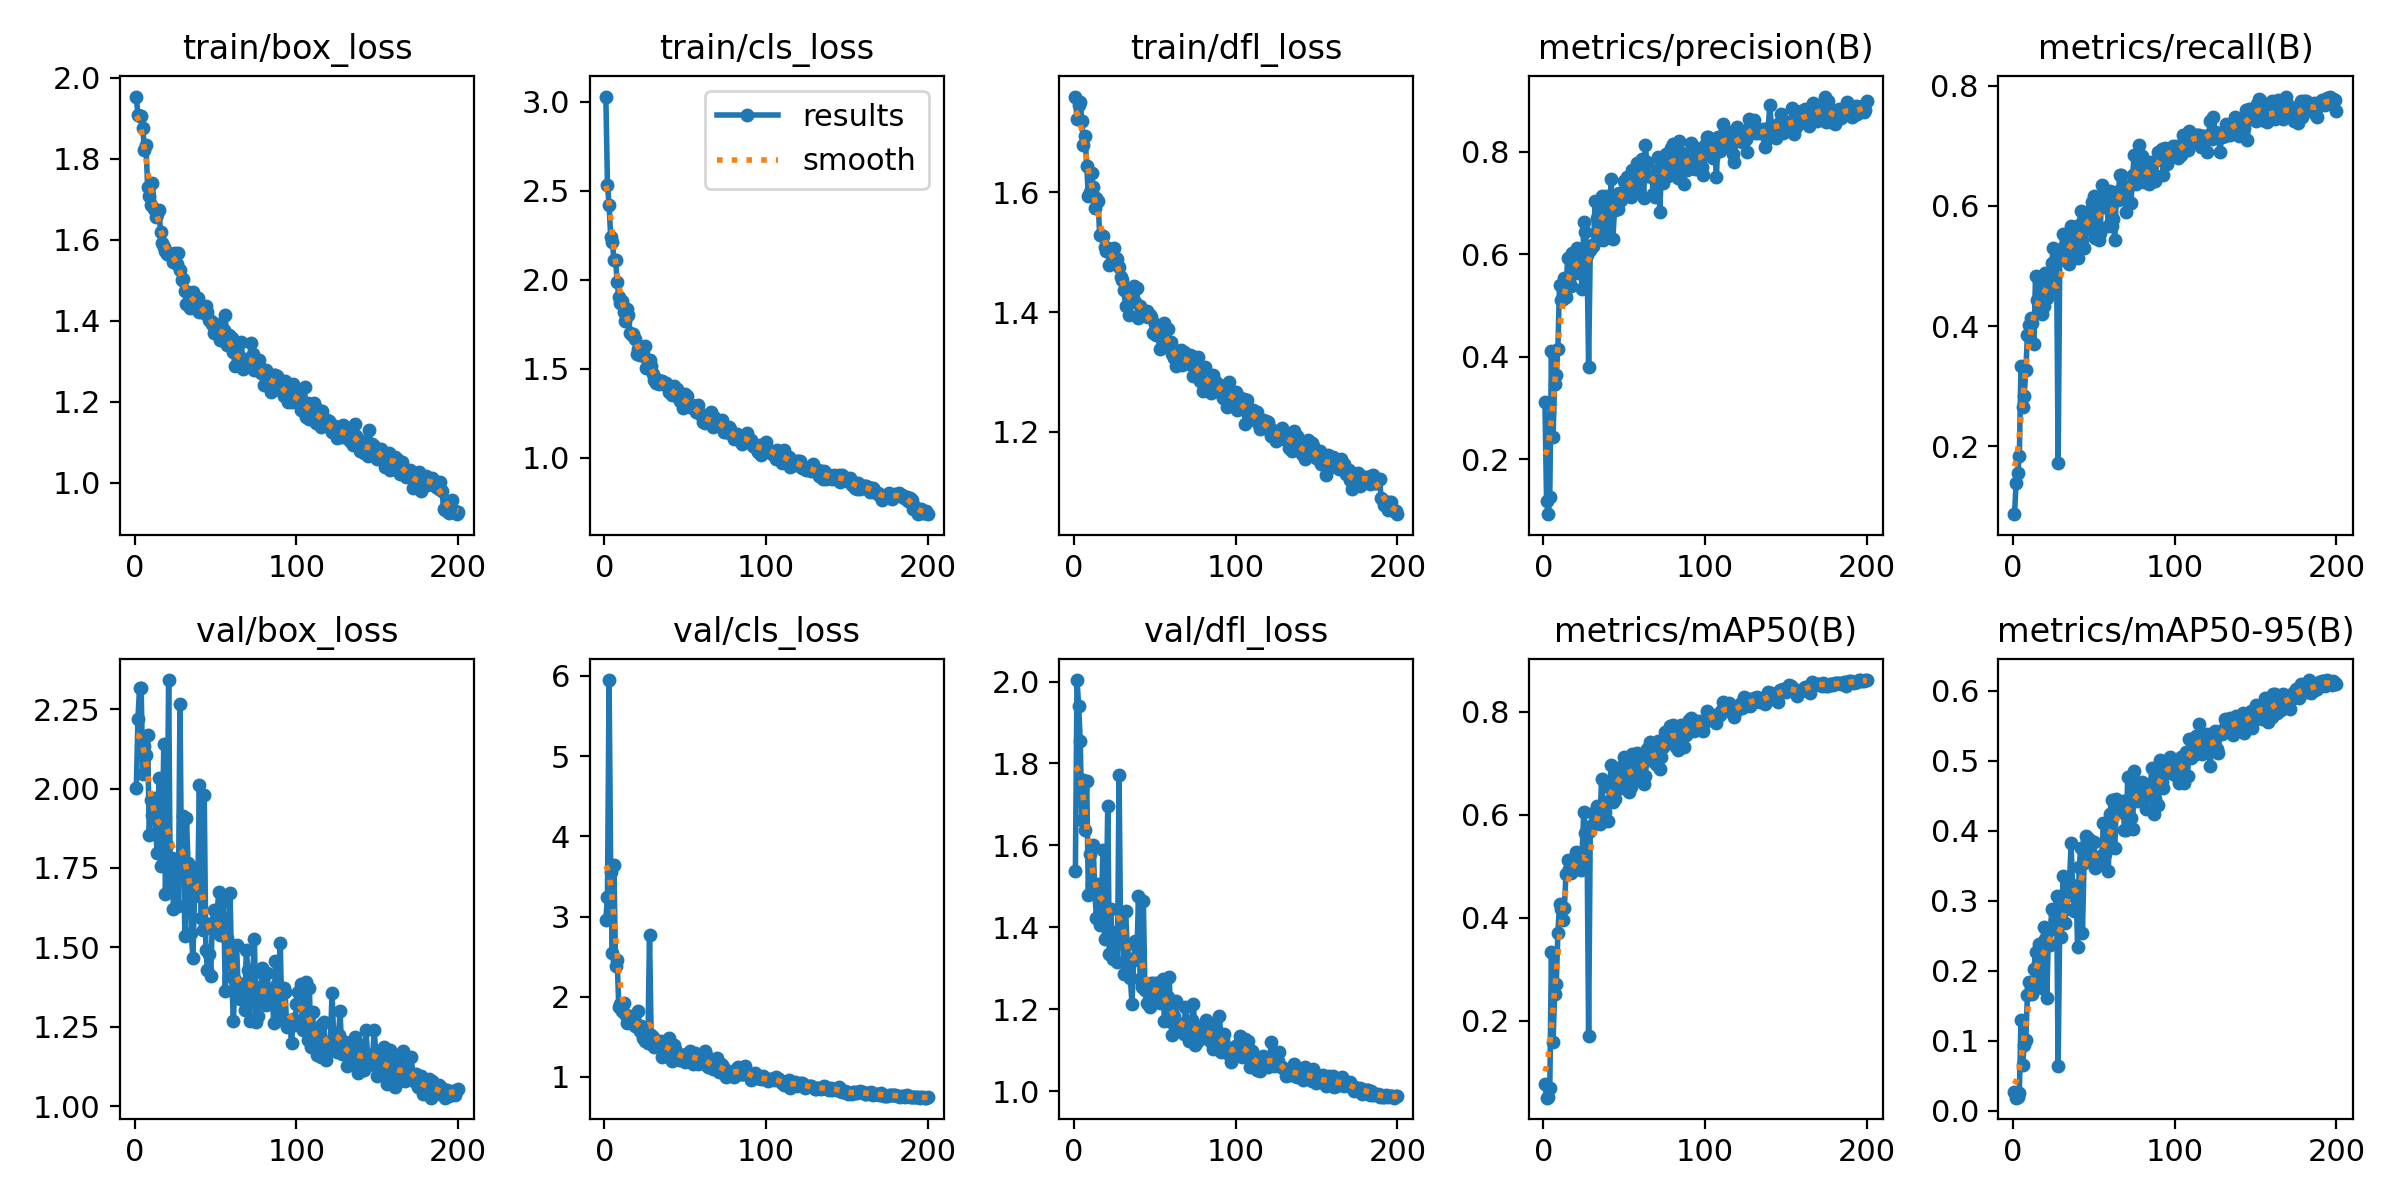

The table this chart was drawn from, first rows:
epoch, time, train/box_loss, train/cls_loss, train/dfl_loss, metrics/precision(B), metrics/recall(B), metrics/mAP50(B), metrics/mAP50-95(B), val/box_loss, val/cls_loss, val/dfl_loss, lr/pg0, lr/pg1, lr/pg2
1, 17.73, 1.954, 3.028, 1.76, 0.3114, 0.08687, 0.07692, 0.02644, 2.001, 2.961, 1.538, 0.0006525, 0.0006525, 0.0006525
2, 27, 1.909, 2.533, 1.723, 0.1191, 0.1387, 0.05047, 0.01883, 2.218, 3.24, 2.004, 0.001313, 0.001313, 0.001313
3, 35.9, 1.906, 2.419, 1.746, 0.0932, 0.1558, 0.05107, 0.01922, 2.316, 5.949, 1.941, 0.001966, 0.001966, 0.001966
4, 44.58, 1.906, 2.24, 1.751, 0.1259, 0.1832, 0.06909, 0.0261, 2.317, 3.555, 1.856, 0.00197, 0.00197, 0.00197
5, 53.3, 1.876, 2.214, 1.719, 0.412, 0.3343, 0.3337, 0.1298, 2.047, 2.551, 1.661, 0.00196, 0.00196, 0.00196
6, 62.16, 1.823, 2.113, 1.679, 0.2445, 0.2653, 0.1587, 0.06529, 2.133, 3.648, 1.759, 0.00195, 0.00195, 0.00195
7, 70.77, 1.835, 2.113, 1.694, 0.347, 0.2842, 0.2523, 0.09354, 2.106, 2.381, 1.638, 0.001941, 0.001941, 0.001941
8, 79.45, 1.731, 1.987, 1.645, 0.3649, 0.3267, 0.2712, 0.1012, 2.168, 2.454, 1.758, 0.001931, 0.001931, 0.001931
9, 88.17, 1.709, 1.904, 1.594, 0.4149, 0.3856, 0.3708, 0.1658, 1.855, 1.876, 1.479, 0.001921, 0.001921, 0.001921
10, 97.05, 1.687, 1.87, 1.6, 0.5407, 0.4013, 0.4263, 0.1846, 1.963, 1.91, 1.58, 0.001911, 0.001911, 0.001911
11, 107.1, 1.741, 1.88, 1.632, 0.5106, 0.4136, 0.4168, 0.1756, 1.916, 1.828, 1.506, 0.001901, 0.001901, 0.001901
12, 117.1, 1.676, 1.818, 1.608, 0.5134, 0.4051, 0.395, 0.1674, 1.969, 1.917, 1.6, 0.001891, 0.001891, 0.001891
13, 126.9, 1.658, 1.768, 1.575, 0.5542, 0.3702, 0.4189, 0.2026, 1.86, 1.788, 1.486, 0.001881, 0.001881, 0.001881
14, 136.7, 1.665, 1.837, 1.59, 0.5169, 0.4835, 0.4859, 0.2269, 1.796, 1.678, 1.422, 0.001871, 0.001871, 0.001871
15, 146.4, 1.674, 1.805, 1.586, 0.5934, 0.4438, 0.512, 0.1903, 2.033, 1.728, 1.506, 0.001861, 0.001861, 0.001861
16, 156.6, 1.619, 1.698, 1.53, 0.5464, 0.4769, 0.4946, 0.2376, 1.756, 1.697, 1.405, 0.001852, 0.001852, 0.001852
17, 166.4, 1.594, 1.692, 1.529, 0.5371, 0.4372, 0.4867, 0.2322, 1.806, 1.758, 1.432, 0.001842, 0.001842, 0.001842
18, 176, 1.584, 1.694, 1.527, 0.6032, 0.4192, 0.4908, 0.1752, 2.141, 1.746, 1.588, 0.001832, 0.001832, 0.001832
19, 185.6, 1.574, 1.668, 1.509, 0.586, 0.4325, 0.4984, 0.2624, 1.67, 1.632, 1.372, 0.001822, 0.001822, 0.001822
20, 195.6, 1.565, 1.584, 1.503, 0.563, 0.4878, 0.5277, 0.2454, 1.821, 1.621, 1.42, 0.001812, 0.001812, 0.001812
21, 205.2, 1.568, 1.614, 1.507, 0.6114, 0.4466, 0.5031, 0.1604, 2.342, 1.818, 1.697, 0.001802, 0.001802, 0.001802
22, 215.9, 1.565, 1.576, 1.479, 0.5796, 0.4818, 0.5137, 0.2571, 1.7, 1.572, 1.335, 0.001792, 0.001792, 0.001792
23, 226, 1.565, 1.579, 1.503, 0.5721, 0.4618, 0.4937, 0.237, 1.78, 1.63, 1.445, 0.001782, 0.001782, 0.001782
24, 235.9, 1.547, 1.584, 1.483, 0.532, 0.5042, 0.5285, 0.2883, 1.62, 1.488, 1.323, 0.001772, 0.001772, 0.001772
25, 245.7, 1.568, 1.63, 1.507, 0.6622, 0.5298, 0.605, 0.2869, 1.76, 1.447, 1.373, 0.001762, 0.001762, 0.001762
26, 255.4, 1.542, 1.505, 1.491, 0.6426, 0.4863, 0.564, 0.272, 1.774, 1.501, 1.389, 0.001752, 0.001752, 0.001752
27, 265.2, 1.569, 1.525, 1.489, 0.599, 0.5077, 0.5649, 0.3062, 1.631, 1.427, 1.316, 0.001743, 0.001743, 0.001743
28, 275, 1.527, 1.551, 1.475, 0.3798, 0.1719, 0.1694, 0.06443, 2.266, 2.775, 1.772, 0.001733, 0.001733, 0.001733
29, 285, 1.501, 1.517, 1.458, 0.6075, 0.5212, 0.5686, 0.2766, 1.733, 1.523, 1.361, 0.001723, 0.001723, 0.001723
30, 295.1, 1.503, 1.47, 1.454, 0.6179, 0.5288, 0.5795, 0.2483, 1.912, 1.503, 1.434, 0.001713, 0.001713, 0.001713
31, 305, 1.474, 1.439, 1.437, 0.6163, 0.5534, 0.6031, 0.3348, 1.535, 1.369, 1.286, 0.001703, 0.001703, 0.001703
32, 315, 1.441, 1.423, 1.41, 0.7041, 0.5099, 0.6038, 0.2688, 1.906, 1.445, 1.44, 0.001693, 0.001693, 0.001693
33, 325, 1.472, 1.439, 1.433, 0.6696, 0.5345, 0.6172, 0.2886, 1.767, 1.419, 1.358, 0.001683, 0.001683, 0.001683
34, 335, 1.433, 1.416, 1.396, 0.6268, 0.5423, 0.6024, 0.308, 1.717, 1.428, 1.322, 0.001673, 0.001673, 0.001673
35, 345, 1.456, 1.434, 1.419, 0.6563, 0.5033, 0.5826, 0.3269, 1.544, 1.454, 1.275, 0.001663, 0.001663, 0.001663
36, 355, 1.47, 1.43, 1.425, 0.7134, 0.5666, 0.6704, 0.3819, 1.467, 1.243, 1.212, 0.001654, 0.001654, 0.001654
37, 365.7, 1.452, 1.422, 1.444, 0.627, 0.5477, 0.6163, 0.3115, 1.663, 1.366, 1.32, 0.001644, 0.001644, 0.001644
38, 375.8, 1.453, 1.419, 1.417, 0.7084, 0.5175, 0.6061, 0.2859, 1.75, 1.414, 1.367, 0.001634, 0.001634, 0.001634
39, 385.8, 1.457, 1.403, 1.44, 0.7129, 0.5364, 0.6256, 0.3217, 1.687, 1.378, 1.328, 0.001624, 0.001624, 0.001624
40, 395.8, 1.422, 1.368, 1.39, 0.641, 0.5126, 0.5877, 0.2338, 2.011, 1.49, 1.476, 0.001614, 0.001614, 0.001614
41, 405.8, 1.431, 1.374, 1.411, 0.6958, 0.5682, 0.6522, 0.3484, 1.593, 1.289, 1.273, 0.001604, 0.001604, 0.001604
42, 415.8, 1.425, 1.351, 1.4, 0.746, 0.5921, 0.6958, 0.3747, 1.553, 1.199, 1.255, 0.001594, 0.001594, 0.001594
43, 425.8, 1.42, 1.403, 1.397, 0.6298, 0.5439, 0.6249, 0.2544, 1.978, 1.399, 1.464, 0.001584, 0.001584, 0.001584
44, 436, 1.437, 1.354, 1.394, 0.6867, 0.5298, 0.6311, 0.3532, 1.491, 1.343, 1.246, 0.001574, 0.001574, 0.001574
45, 445.9, 1.421, 1.386, 1.402, 0.7035, 0.5807, 0.6746, 0.3917, 1.43, 1.248, 1.215, 0.001564, 0.001564, 0.001564
46, 456.4, 1.402, 1.337, 1.392, 0.6882, 0.5902, 0.6806, 0.385, 1.479, 1.216, 1.212, 0.001554, 0.001554, 0.001554
47, 466.7, 1.4, 1.319, 1.395, 0.7187, 0.576, 0.6637, 0.3889, 1.41, 1.269, 1.206, 0.001545, 0.001545, 0.001545
48, 476.6, 1.394, 1.328, 1.392, 0.7052, 0.559, 0.6526, 0.3566, 1.578, 1.27, 1.264, 0.001535, 0.001535, 0.001535
49, 486.6, 1.37, 1.283, 1.365, 0.7182, 0.6064, 0.6959, 0.3622, 1.618, 1.274, 1.265, 0.001525, 0.001525, 0.001525
50, 496.7, 1.392, 1.361, 1.381, 0.7419, 0.6161, 0.7117, 0.3843, 1.57, 1.188, 1.236, 0.001515, 0.001515, 0.001515
51, 507, 1.374, 1.345, 1.361, 0.7396, 0.5471, 0.6683, 0.3469, 1.614, 1.289, 1.265, 0.001505, 0.001505, 0.001505
52, 517, 1.37, 1.304, 1.366, 0.7502, 0.5996, 0.7021, 0.355, 1.674, 1.227, 1.263, 0.001495, 0.001495, 0.001495
53, 527.2, 1.354, 1.283, 1.338, 0.7212, 0.5424, 0.6449, 0.3513, 1.539, 1.328, 1.216, 0.001485, 0.001485, 0.001485
54, 537.3, 1.377, 1.296, 1.374, 0.7123, 0.5552, 0.6548, 0.3555, 1.542, 1.28, 1.257, 0.001475, 0.001475, 0.001475
55, 547.2, 1.378, 1.284, 1.369, 0.7645, 0.6346, 0.7186, 0.3659, 1.647, 1.156, 1.273, 0.001465, 0.001465, 0.001465
56, 557.4, 1.416, 1.288, 1.381, 0.7416, 0.599, 0.6878, 0.4115, 1.362, 1.296, 1.172, 0.001455, 0.001455, 0.001455
57, 567.7, 1.341, 1.256, 1.349, 0.7413, 0.5978, 0.6847, 0.3664, 1.53, 1.24, 1.219, 0.001446, 0.001446, 0.001446
58, 578, 1.365, 1.295, 1.371, 0.7787, 0.6062, 0.7197, 0.3989, 1.512, 1.161, 1.229, 0.001436, 0.001436, 0.001436
59, 588.1, 1.34, 1.246, 1.349, 0.7249, 0.5666, 0.6671, 0.3422, 1.67, 1.272, 1.278, 0.001426, 0.001426, 0.001426
60, 598.2, 1.357, 1.248, 1.35, 0.7425, 0.6251, 0.7073, 0.4234, 1.407, 1.191, 1.169, 0.001416, 0.001416, 0.001416
... 140 more rows
